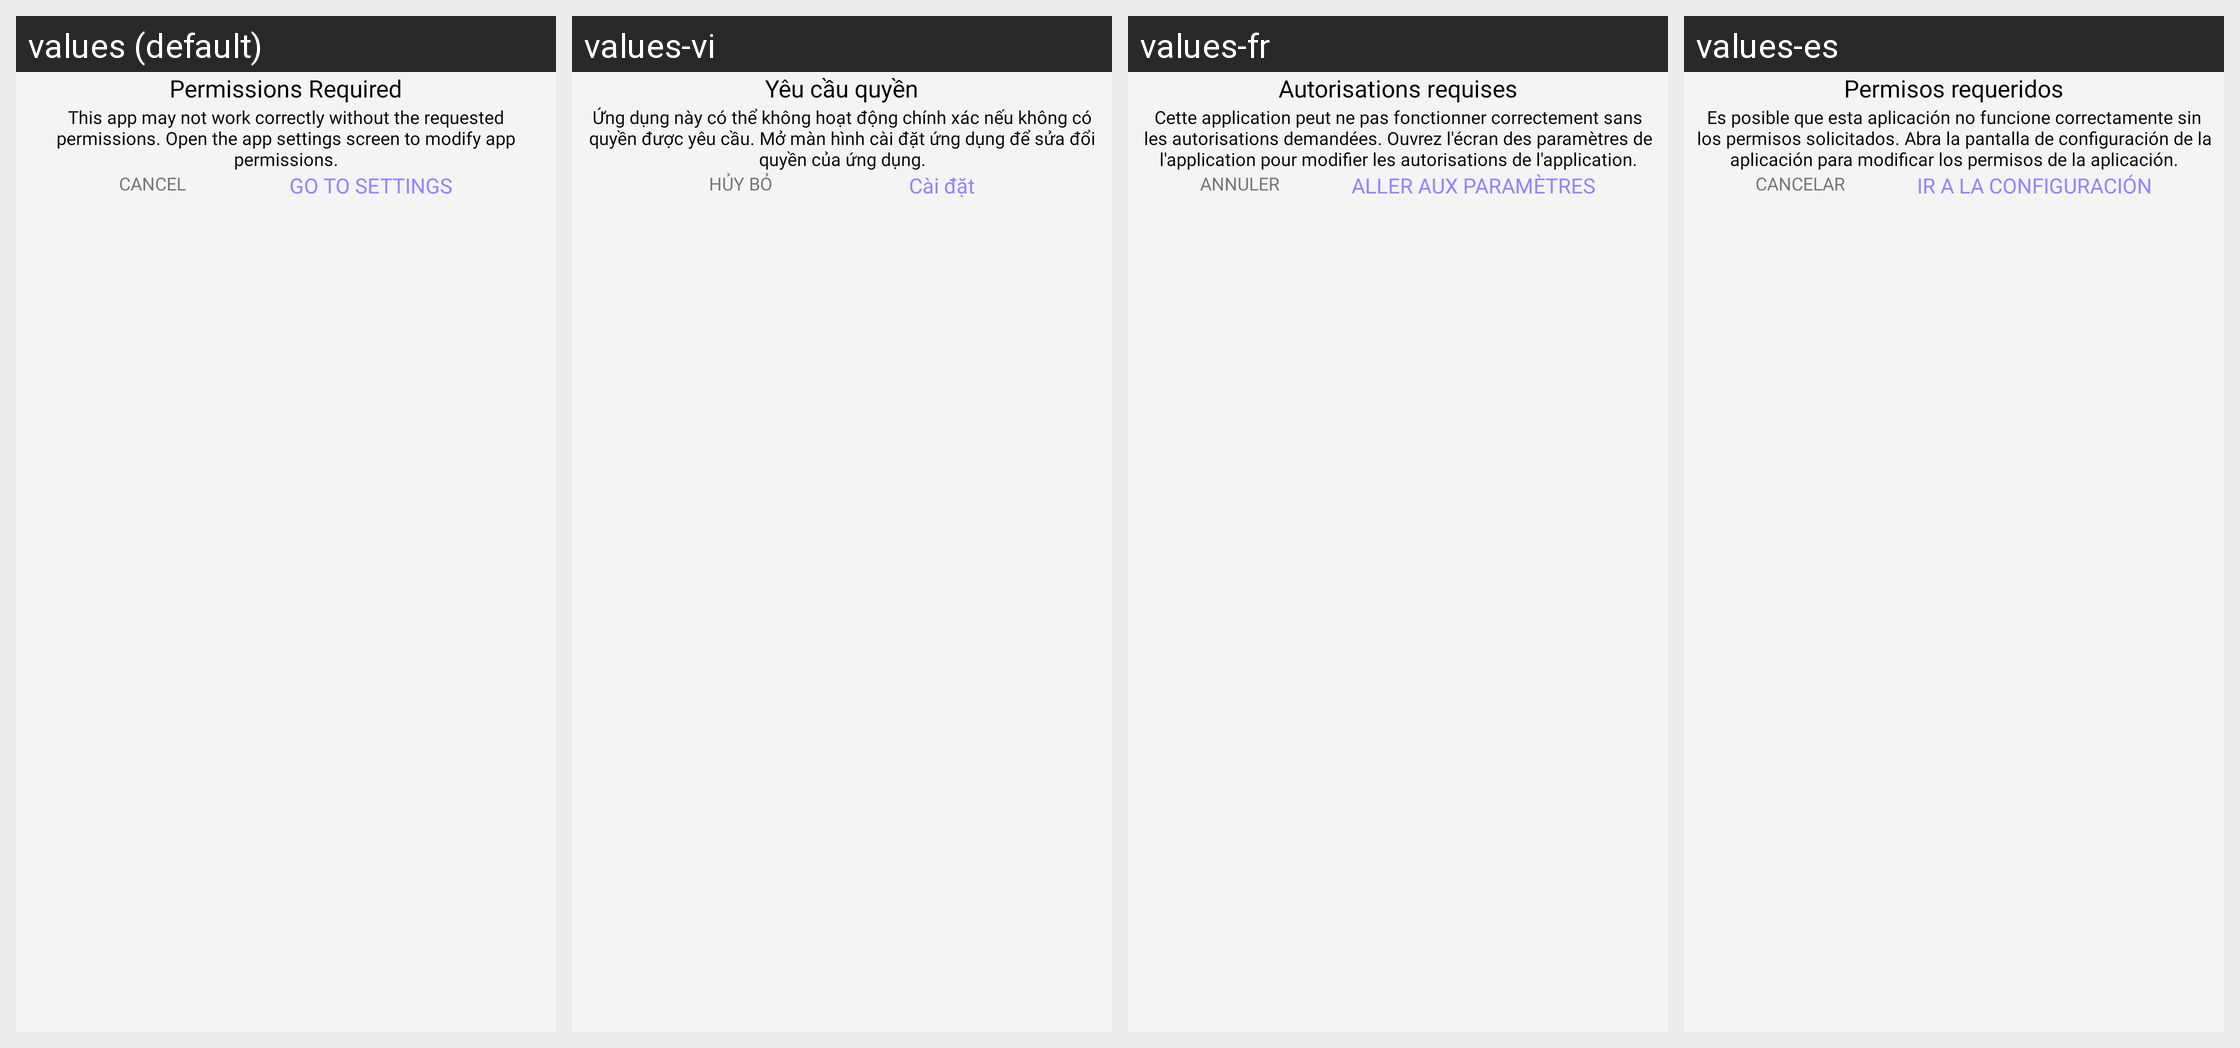

The same Android screen rendered under several of its app's locales, left to right. List the strings drawn on it with the default value and each locale's translation.
Android screen res/layout/dialog_permission_required.xml rendered under 4 locales, left to right: values (default), values-vi, values-fr, values-es. Device: Nexus 5 (rendered at 1080×1920; each locale shown at half size, 540×960, under a caption strip naming it); theme Theme.Main.
Other locales in the repository, not shown: values-ar, values-bn, values-cs, values-de, values-el, values-fa, values-fi, values-fil, values-hi, values-hr, values-id, values-it, values-ja, values-ko, values-ms, values-nl, values-pl, values-pt, values-ru, values-sr, values-sv, values-th, values-tr, values-zh.
Strings drawn on this screen, with the default value and each locale's value (text and hints the layout hard-codes, and strings that could not be matched under every locale, appear in the picture but are not listed):

permissions_required
  values: Permissions Required
  values-vi: Yêu cầu quyền
  values-fr: Autorisations requises
  values-es: Permisos requeridos

permissions_required_details
  values: This app may not work correctly without the requested permissions. Open the app settings screen to modify app permissions.
  values-vi: Ứng dụng này có thể không hoạt động chính xác nếu không có quyền được yêu cầu. Mở màn hình cài đặt ứng dụng để sửa đổi quyền của ứng dụng.
  values-fr: Cette application peut ne pas fonctionner correctement sans les autorisations demandées. Ouvrez l'écran des paramètres de l'application pour modifier les autorisations de l'application.
  values-es: Es posible que esta aplicación no funcione correctamente sin los permisos solicitados. Abra la pantalla de configuración de la aplicación para modificar los permisos de la aplicación.

cancel
  values: Cancel
  values-vi: Hủy bỏ
  values-fr: Annuler
  values-es: Cancelar

go_to_settings
  values: GO TO SETTINGS
  values-vi: Cài đặt
  values-fr: ALLER AUX PARAMÈTRES
  values-es: IR A LA CONFIGURACIÓN
